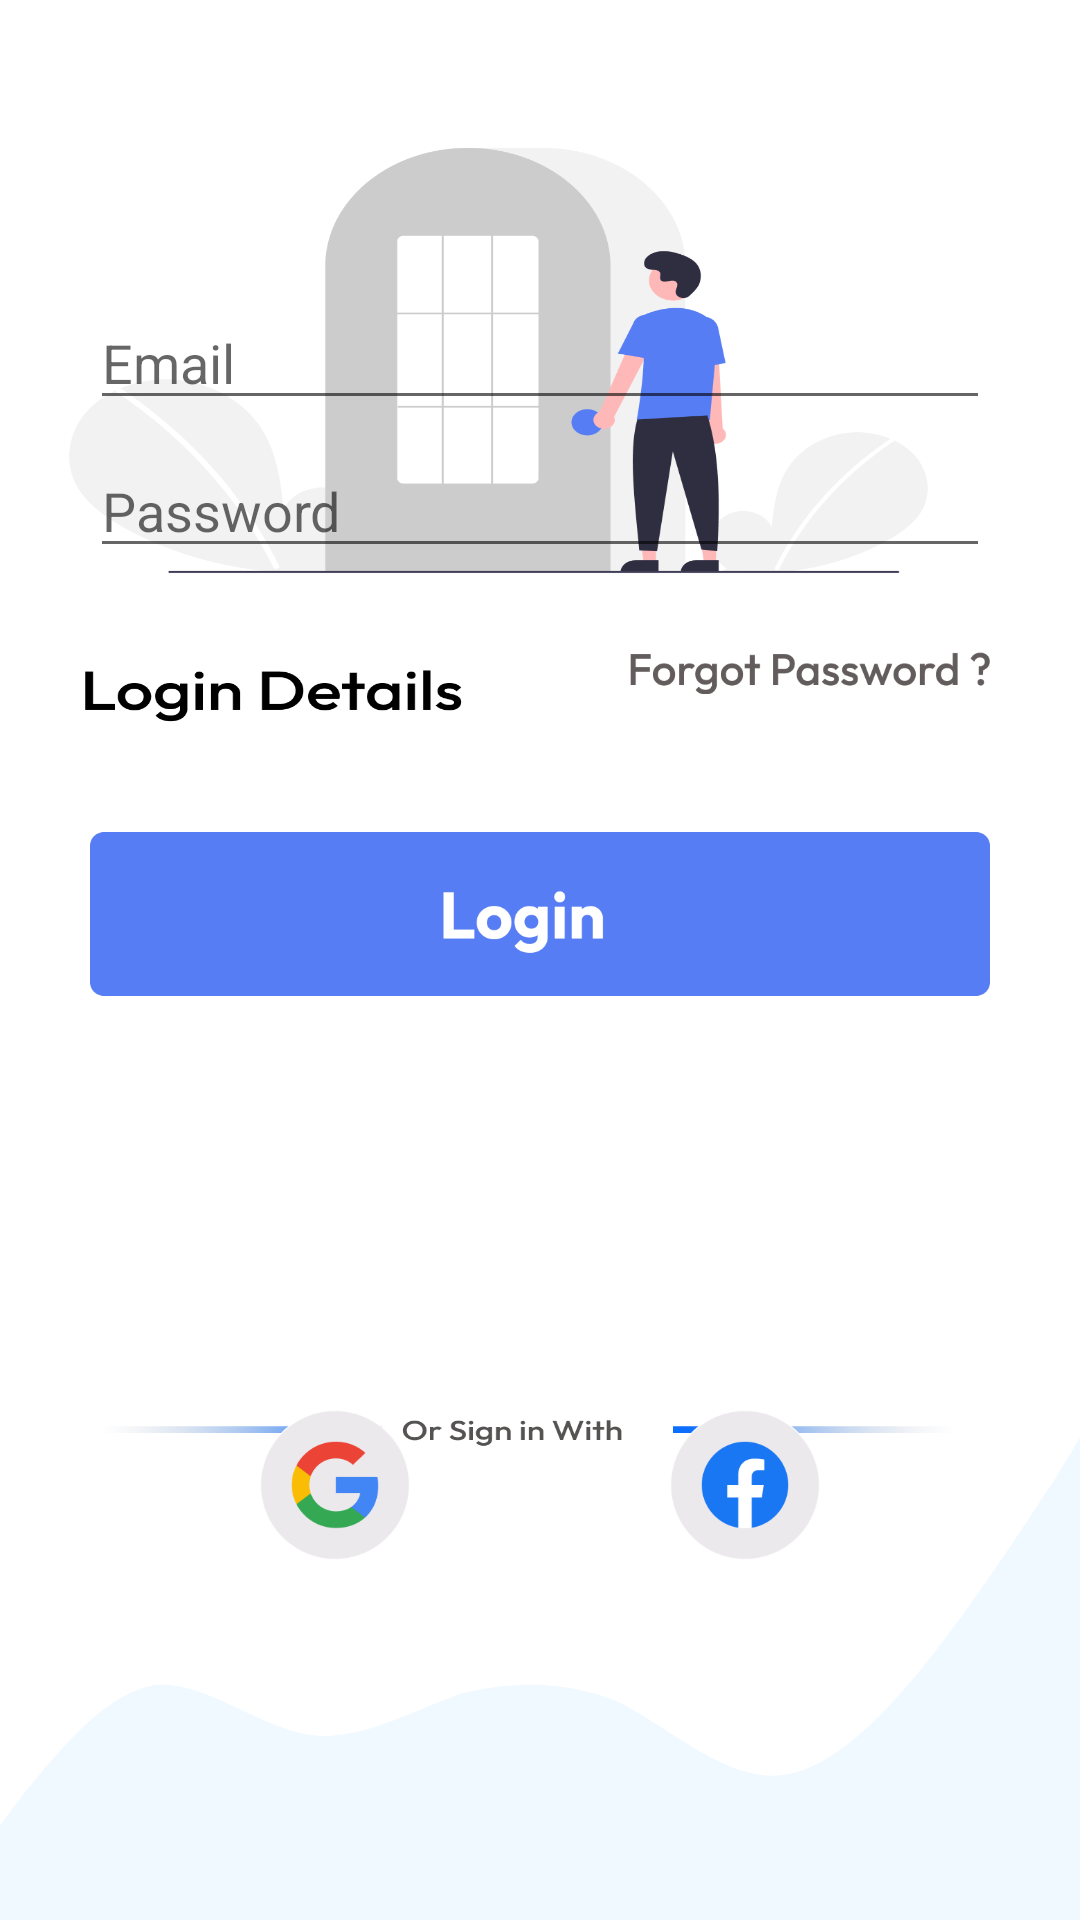

Write the Android layout XML for this screen, with the resource values it uses.
<!-- AndroidManifest.xml: application theme Theme.SecureStorageSystem -->
<!-- res/layout/activity_login.xml -->
<?xml version="1.0" encoding="utf-8"?>
<androidx.constraintlayout.widget.ConstraintLayout xmlns:android="http://schemas.android.com/apk/res/android"
    xmlns:app="http://schemas.android.com/apk/res-auto"
    xmlns:tools="http://schemas.android.com/tools"
    android:layout_width="match_parent"
    android:layout_height="match_parent"
    tools:context=".LoginActivity"
    android:background="@drawable/loginbg">

    <ImageView
        android:id="@+id/loginGoogle"
        android:layout_width="50dp"
        android:layout_height="50dp"
        app:srcCompat="@drawable/btgooglelogin"
        android:background="?attr/selectableItemBackgroundBorderless"
        android:clickable="true"
        android:focusable="true"
        android:layout_marginBottom="120dp"
        app:layout_constraintBottom_toBottomOf="parent"
        app:layout_constraintStart_toStartOf="parent"
        app:layout_constraintEnd_toStartOf="@id/loginFacebook"
        />

    <ImageView
        android:id="@+id/loginFacebook"
        android:layout_width="50dp"
        android:layout_height="50dp"
        app:srcCompat="@drawable/btfacebooklogin"
        android:background="?attr/selectableItemBackgroundBorderless"
        android:clickable="true"
        android:focusable="true"
        android:layout_marginBottom="120dp"
        app:layout_constraintBottom_toBottomOf="parent"
        app:layout_constraintEnd_toEndOf="parent"
        app:layout_constraintStart_toEndOf="@id/loginGoogle"
         />

    <EditText
        android:id="@+id/email"
        android:layout_width="match_parent"
        android:layout_height="wrap_content"
        android:ems="10"
        android:inputType="textEmailAddress"
        android:hint="Email"
        app:layout_constraintStart_toStartOf="parent"
        app:layout_constraintBottom_toTopOf="@id/loginGoogle"
        android:layout_marginBottom="330dp"
        android:layout_marginStart="30dp"
        android:layout_marginEnd="30dp"/>

    <EditText
        android:id="@+id/password"
        android:layout_width="match_parent"
        android:layout_height="wrap_content"
        android:ems="10"
        android:hint="Password"
        android:inputType="textPassword"
        app:layout_constraintStart_toStartOf="parent"
        app:layout_constraintTop_toBottomOf="@id/email"
        android:layout_marginTop="8dp"
        android:layout_marginStart="30dp"
        android:layout_marginEnd="30dp"
        />

    <ImageView
        android:id="@+id/btSignIn"
        android:layout_width="match_parent"
        android:layout_height="0dp"
        app:srcCompat="@drawable/login_bt_icon"
        android:layout_marginStart="30dp"
        android:layout_marginEnd="30dp"
        android:layout_marginBottom="50dp"
        app:layout_constraintStart_toStartOf="parent"
        app:layout_constraintTop_toBottomOf="@id/password"
        app:layout_constraintBottom_toTopOf="@id/loginGoogle"
        android:background="?attr/selectableItemBackgroundBorderless"
        android:clickable="true"
        android:focusable="true"
         />

    <ImageView
        android:id="@+id/forgotPass"
        android:layout_width="120dp"
        android:layout_height="60dp"
        app:srcCompat="@drawable/forgotpass"
        android:layout_marginTop="5dp"
        app:layout_constraintEnd_toEndOf="@id/btSignIn"
        app:layout_constraintTop_toBottomOf="@id/password"
        />
</androidx.constraintlayout.widget.ConstraintLayout>
<!-- resources referenced by this layout -->
<resources>
  <!-- drawable btfacebooklogin: png bitmap (drawable-v24, 6636 bytes) -->
  <!-- drawable btgooglelogin: png bitmap (drawable-v24, 7368 bytes) -->
  <!-- drawable forgotpass: png bitmap (drawable-v24, 6954 bytes) -->
  <!-- drawable login_bt_icon: png bitmap (drawable-v24, 5716 bytes) -->
  <!-- drawable loginbg: png bitmap (drawable-v24, 73801 bytes) -->
  <style name="Theme.SecureStorageSystem" parent="Theme.MaterialComponents.DayNight.DarkActionBar">
          
          <item name="colorPrimary">@color/purple_500</item>
          <item name="colorPrimaryVariant">@color/purple_700</item>
          <item name="colorOnPrimary">@color/white</item>
          
          <item name="colorSecondary">@color/teal_200</item>
          <item name="colorSecondaryVariant">@color/teal_700</item>
          <item name="colorOnSecondary">@color/black</item>
          
          <item name="android:statusBarColor" tools:targetApi="l">?attr/colorPrimaryVariant</item>
          
      </style>
  <color name="purple_500">#FF6200EE</color>
  <color name="purple_700">#FF3700B3</color>
  <color name="white">#FFFFFFFF</color>
  <color name="teal_200">#FF03DAC5</color>
  <color name="teal_700">#FF018786</color>
  <color name="black">#FF000000</color>
</resources>
